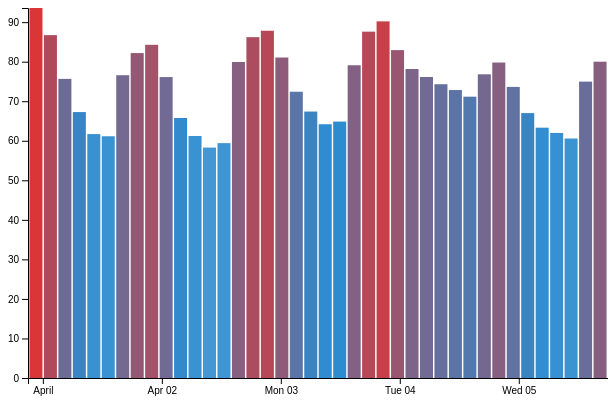
D3 v4 page, settled after 360 driven frames (6 s of simulated time); the page loaded 1 data file(s).


// ── js/scripts.js
d3.json('data/forecast.json', function(d) {

  var temperatures = [],
      dates = [],
      margin = { top: 0, right: 0, bottom: 30, left: 20 }
      height = 400 - margin.top - margin.bottom,
      width = 600 - margin.left - margin.right;

  var   tempColor,
        yScale,
        yAxisValues,
        yAxisTicks,
        yGuide,
        xScale,
        xAxisValues,
        xAxisTicks,
        xGuide,
        colors,
        tooltip,
        myChart;

  for (var i = 0; i<d.list.length; i++) {
    temperatures.push(d.list[i].main.temp);
    dates.push( new Date(d.list[i].dt_txt) );
  }

  yScale = d3.scaleLinear()
    .domain([0, d3.max(temperatures)])
    .range([0,height]);

  yAxisValues = d3.scaleLinear()
    .domain([0, d3.max(temperatures)])
    .range([height,0]);

  yAxisTicks = d3.axisLeft(yAxisValues)
  .ticks(10)

  xScale = d3.scaleBand()
    .domain(temperatures)
    .paddingInner(.1)
    .paddingOuter(.1)
    .range([0, width])

  xAxisValues = d3.scaleTime()
    .domain([dates[0],dates[(dates.length-1)]])
    .range([0, width])

  xAxisTicks = d3.axisBottom(xAxisValues)
    .ticks(d3.timeDay.every(1))

  colors = d3.scaleLinear()
    .domain([0, 65, d3.max(temperatures)])
    .range(['#FFFFFF', '#2D8BCF', '#DA3637'])

  tooltip = d3.select('body')
    .append('div')
    .style('position', 'absolute')
    .style('padding', '0 10px')
    .style('background', 'white')
    .style('opacity', 0);

  myChart = d3.select('#viz').append('svg')
    .attr('width', width + margin.left + margin.right)
    .attr('height', height + margin.top + margin.bottom)
    .append('g')
    .attr('transform',
      'translate(' + margin.left + ',' + margin.right + ')')
    .selectAll('rect').data(temperatures)
    .enter().append('rect')
      .attr('fill', colors)
      .attr('width', function(d) {
        return xScale.bandwidth();
      })
      .attr('height', 0)
      .attr('x', function(d) {
        return xScale(d);
      })
      .attr('y', height)
      
      .on('mouseover', function(d) {
        tooltip.transition().duration(200)
          .style('opacity', .9)
        tooltip.html(
          '<div style="font-size: 2rem; font-weight: bold">' +
            d + '&deg;</div>'
        )
          .style('left', (d3.event.pageX -35) + 'px')
          .style('top', (d3.event.pageY -30) + 'px')
        tempColor = this.style.fill;
        d3.select(this)
          .style('fill', 'yellow')
      })

      .on('mouseout', function(d) {
        tooltip.html('')
        d3.select(this)
          .style('fill', tempColor)
      });

  yGuide = d3.select('#viz svg').append('g')
            .attr('transform', 'translate(20,0)')
            .call(yAxisTicks)

  xGuide = d3.select('#viz svg').append('g')
            .attr('transform', 'translate(20,'+ height + ')')
            .call(xAxisTicks)

  myChart.transition()
    .attr('height', function(d) {
      return yScale(d);
    })
    .attr('y', function(d) {
      return height - yScale(d);
    })
    .delay(function(d, i) {
      return i * 20;
    })
    .duration(1000)
    .ease(d3.easeBounceOut)

}); // json import

### data: data/forecast.json
{
 "cod": "200",
 "message": 0.0077,
 "cnt": 40,
 "list": [
  {
   "dt": 1490994000,
   "main": {
    "temp": 93.58,
    "temp_min": 80.82,
    "temp_max": 93.58,
    "pressure": 1022.0,
    "sea_level": 1024.0,
    "grnd_level": 1022.0,
    "humidity": 59,
    "temp_kf": 7.09
   },
   "weather": [
    "{... 4 keys}"
   ],
   "clouds": {
    "all": 0
   },
   "wind": {
    "speed": 9.28,
    "deg": 238.5
   },
   "rain": {
    "3h": 0.21
   },
   "sys": {
    "pod": "d"
   },
   "dt_txt": "2017-03-31 21:00:00"
  },
  {
   "dt": 1491004800,
   "main": {
    "temp": 86.72,
    "temp_min": 77.15,
    "temp_max": 86.72,
    "pressure": 1022.0,
    "sea_level": 1025.0,
    "grnd_level": 1022.0,
    "humidity": 55,
    "temp_kf": 5.32
   },
   "weather": [
    "{... 4 keys}"
   ],
   "clouds": {
    "all": 0
   },
   "wind": {
    "speed": 9.55,
    "deg": 263.0
   },
   "rain": {},
   "sys": {
    "pod": "n"
   },
   "dt_txt": "2017-04-01 00:00:00"
  },
  {
   "dt": 1491015600,
   "main": {
    "temp": 75.65,
    "temp_min": 69.26,
    "temp_max": 75.65,
    "pressure": 1025.0,
    "sea_level": 1028.0,
    "grnd_level": 1025.0,
    "humidity": 74,
    "temp_kf": 3.54
   },
   "weather": [
    "{... 4 keys}"
   ],
   "clouds": {
    "all": 0
   },
   "wind": {
    "speed": 9.13,
    "deg": 269.0
   },
   "rain": {},
   "sys": {
    "pod": "n"
   },
   "dt_txt": "2017-04-01 03:00:00"
  },
  {
   "dt": 1491026400,
   "main": {
    "temp": 67.26,
    "temp_min": 64.07,
    "temp_max": 67.26,
    "pressure": 1025.0,
    "sea_level": 1028.0,
    "grnd_level": 1025.0,
    "humidity": 96,
    "temp_kf": 1.77
   },
   "weather": [
    "{... 4 keys}"
   ],
   "clouds": {
    "all": 0
   },
   "wind": {
    "speed": 7.25,
    "deg": 265.0
   },
   "rain": {},
   "sys": {
    "pod": "n"
   },
   "dt_txt": "2017-04-01 06:00:00"
  },
  {
   "dt": 1491037200,
   "main": {
    "temp": 61.69,
    "temp_min": 61.69,
    "temp_max": 61.69,
    "pressure": 1025.0,
    "sea_level": 1028.0,
    "grnd_level": 1025.0,
    "humidity": 99,
    "temp_kf": 0
   },
   "weather": [
    "{... 4 keys}"
   ],
   "clouds": {
    "all": 0
   },
   "wind": {
    "speed": 5.77,
    "deg": 265.0
   },
   "rain": {
    "3h": 0.0025
   },
   "sys": {
    "pod": "n"
   },
   "dt_txt": "2017-04-01 09:00:00"
  },
  {
   "dt": 1491048000,
   "main": {
    "temp": 61.14,
    "temp_min": 61.14,
    "temp_max": 61.14,
    "pressure": 1027.0,
    "sea_level": 1030.0,
    "grnd_level": 1027.0,
    "humidity": 96,
    "temp_kf": 0
   },
   "weather": [
    "{... 4 keys}"
   ],
   "clouds": {
    "all": 0
   },
   "wind": {
    "speed": 4.27,
    "deg": 268.5
   },
   "rain": {},
   "sys": {
    "pod": "d"
   },
   "dt_txt": "2017-04-01 12:00:00"
  },
  {
   "dt": 1491058800,
   "main": {
    "temp": 76.58,
    "temp_min": 76.58,
    "temp_max": 76.58,
    "pressure": 1029.0,
    "sea_level": 1031.0,
    "grnd_level": 1029.0,
    "humidity": 57,
    "temp_kf": 0
   },
   "weather": [
    "{... 4 keys}"
   ],
   "clouds": {
    "all": 0
   },
   "wind": {
    "speed": 4.88,
    "deg": 319.5
   },
   "rain": {},
   "sys": {
    "pod": "d"
   },
   "dt_txt": "2017-04-01 15:00:00"
  },
  {
   "dt": 1491069600,
   "main": {
    "temp": 82.18,
    "temp_min": 82.18,
    "temp_max": 82.18,
    "pressure": 1028.0,
    "sea_level": 1030.0,
    "grnd_level": 1028.0,
    "humidity": 45,
    "temp_kf": 0
   },
   "weather": [
    "{... 4 keys}"
   ],
   "clouds": {
    "all": 0
   },
   "wind": {
    "speed": 4.09,
    "deg": 335.0
   },
   "rain": {},
   "sys": {
    "pod": "d"
   },
   "dt_txt": "2017-04-01 18:00:00"
  },
  "... 32 more items"
 ],
 "city": {
  "id": 4167147,
  "name": "Orlando",
  "coord": {
   "lat": 28.54,
   "lon": -81.38
  },
  "country": "US"
 }
}